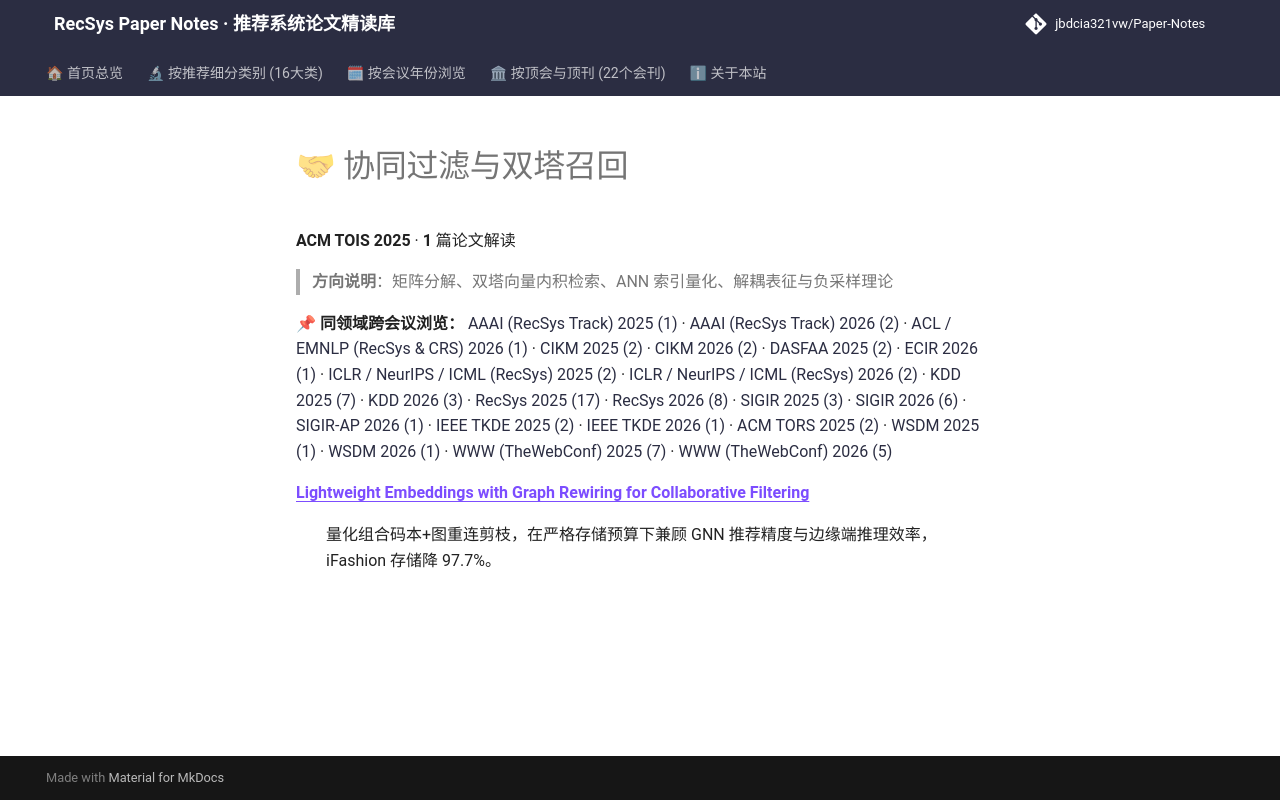

repository: jbdcia321vw/Paper-Notes · page: venues/TOIS/2025/collaborative_filtering/index.html · generator: mkdocs

# 🤝 协同过滤与双塔召回

**ACM TOIS 2025** · **1** 篇论文解读

> **方向说明**：矩阵分解、双塔向量内积检索、ANN 索引量化、解耦表征与负采样理论

📌 **同领域跨会议浏览：** [AAAI (RecSys Track) 2025 (1)](../../../AAAI/2025/collaborative_filtering/) · [AAAI (RecSys Track) 2026 (2)](../../../AAAI/2026/collaborative_filtering/) · [ACL / EMNLP (RecSys & CRS) 2026 (1)](../../../ACL_EMNLP/2026/collaborative_filtering/) · [CIKM 2025 (2)](../../../CIKM/2025/collaborative_filtering/) · [CIKM 2026 (2)](../../../CIKM/2026/collaborative_filtering/) · [DASFAA 2025 (2)](../../../DASFAA/2025/collaborative_filtering/) · [ECIR 2026 (1)](../../../ECIR/2026/collaborative_filtering/) · [ICLR / NeurIPS / ICML (RecSys) 2025 (2)](../../../ICLR_NeurIPS_ICML/2025/collaborative_filtering/) · [ICLR / NeurIPS / ICML (RecSys) 2026 (2)](../../../ICLR_NeurIPS_ICML/2026/collaborative_filtering/) · [KDD 2025 (7)](../../../KDD/2025/collaborative_filtering/) · [KDD 2026 (3)](../../../KDD/2026/collaborative_filtering/) · [RecSys 2025 (17)](../../../RecSys/2025/collaborative_filtering/) · [RecSys 2026 (8)](../../../RecSys/2026/collaborative_filtering/) · [SIGIR 2025 (3)](../../../SIGIR/2025/collaborative_filtering/) · [SIGIR 2026 (6)](../../../SIGIR/2026/collaborative_filtering/) · [SIGIR-AP 2026 (1)](../../../SIGIR-AP/2026/collaborative_filtering/) · [IEEE TKDE 2025 (2)](../../../TKDE/2025/collaborative_filtering/) · [IEEE TKDE 2026 (1)](../../../TKDE/2026/collaborative_filtering/) · [ACM TORS 2025 (2)](../../../TORS/2025/collaborative_filtering/) · [WSDM 2025 (1)](../../../WSDM/2025/collaborative_filtering/) · [WSDM 2026 (1)](../../../WSDM/2026/collaborative_filtering/) · [WWW (TheWebConf) 2025 (7)](../../../WWW/2025/collaborative_filtering/) · [WWW (TheWebConf) 2026 (5)](../../../WWW/2026/collaborative_filtering/)

<dl>
<dt><strong><a href="lightweight_embeddings_with_graph_rewiring_for_collaborative_filtering/">Lightweight Embeddings with Graph Rewiring for Collaborative Filtering</a></strong></dt>
<dd>
<p>量化组合码本+图重连剪枝，在严格存储预算下兼顾 GNN 推荐精度与边缘端推理效率，iFashion 存储降 97.7%。</p>
</dd>
</dl>
